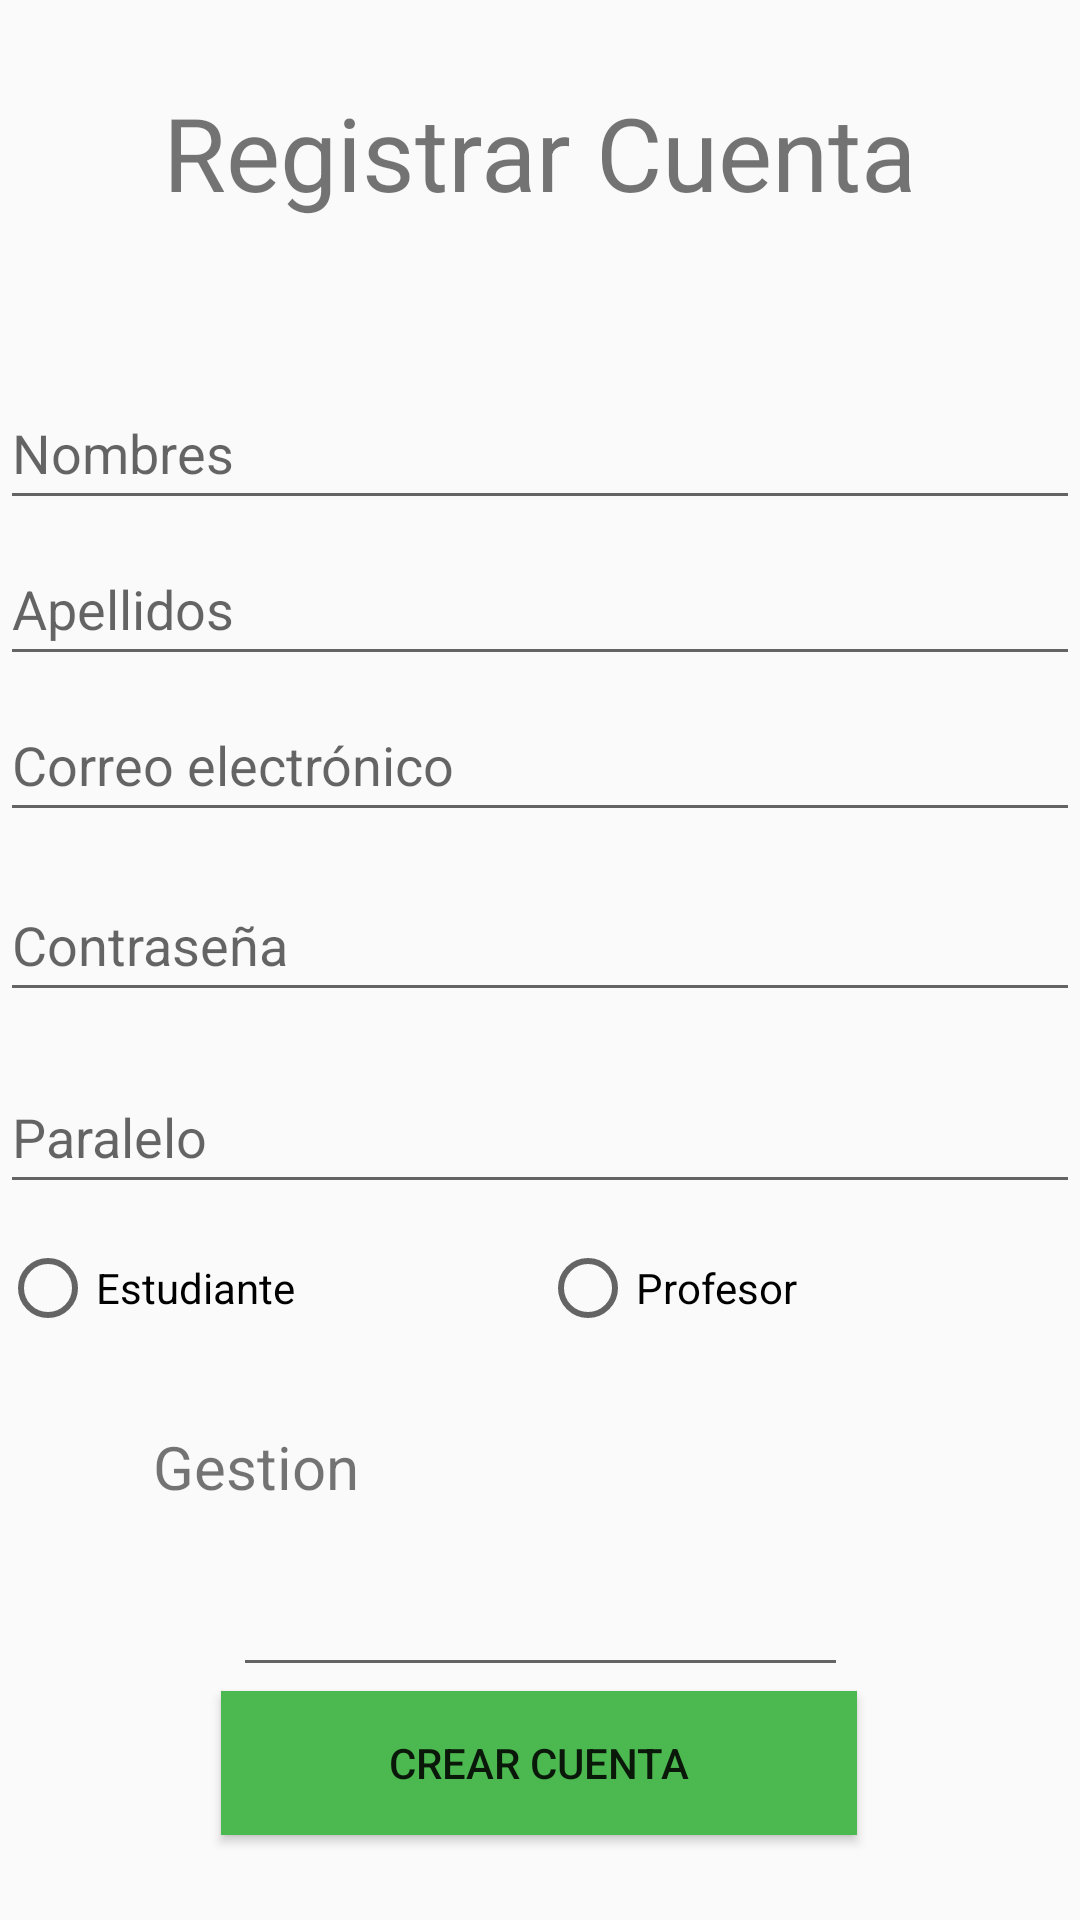

This screen was rendered from an Android layout file. Write that file and the resources it references.
<!-- AndroidManifest.xml: application theme Theme.APPAPOYO -->
<!-- res/layout/activity_registro_usuarios.xml -->
<?xml version="1.0" encoding="utf-8"?>
<androidx.constraintlayout.widget.ConstraintLayout xmlns:android="http://schemas.android.com/apk/res/android"
    xmlns:app="http://schemas.android.com/apk/res-auto"
    xmlns:tools="http://schemas.android.com/tools"
    android:layout_width="match_parent"
    android:layout_height="match_parent"
    tools:context=".registro_usuarios">


    <EditText
        android:id="@+id/password"
        android:layout_width="360dp"
        android:layout_height="48dp"
        android:layout_marginTop="12dp"
        android:hint="Contraseña"
        android:inputType="textPassword"
        android:minHeight="48dp"
        app:layout_constraintEnd_toEndOf="parent"
        app:layout_constraintHorizontal_bias="0.549"
        app:layout_constraintStart_toStartOf="parent"
        app:layout_constraintTop_toBottomOf="@+id/email"
        tools:ignore="MissingConstraints" />

    <EditText
        android:id="@+id/firstName"
        android:layout_width="360dp"
        android:layout_height="48dp"
        android:layout_marginTop="52dp"
        android:hint="Nombres"
        android:inputType="text"
        android:minHeight="48dp"
        app:layout_constraintEnd_toEndOf="parent"
        app:layout_constraintHorizontal_bias="0.549"
        app:layout_constraintStart_toStartOf="parent"
        app:layout_constraintTop_toBottomOf="@+id/textView3" />

    <RadioGroup
        android:id="@+id/userTypeRadioGroup"
        android:layout_width="362dp"
        android:layout_height="46dp"
        android:layout_marginTop="4dp"
        android:orientation="horizontal"
        app:layout_constraintEnd_toEndOf="parent"
        app:layout_constraintHorizontal_bias="0.326"
        app:layout_constraintStart_toStartOf="parent"
        app:layout_constraintTop_toBottomOf="@+id/paralelo">

        <RadioButton
            android:id="@+id/estudiante_boton"
            android:layout_width="180dp"
            android:layout_height="48dp"
            android:text="Estudiante"
            app:layout_constraintEnd_toEndOf="parent"
            app:layout_constraintStart_toStartOf="parent" />

        <RadioButton
            android:id="@+id/profesor_boton"
            android:layout_width="180dp"
            android:layout_height="48dp"
            android:text="Profesor"
            app:layout_constraintEnd_toEndOf="parent"
            app:layout_constraintStart_toEndOf="@+id/studentRadioButton" />
    </RadioGroup>

    <Button
        android:id="@+id/registerButton"
        android:layout_width="212dp"
        android:layout_height="48dp"
        android:layout_marginBottom="20dp"
        android:background="@color/verde"
        android:text="CREAR CUENTA"
        app:layout_constraintBottom_toBottomOf="parent"
        app:layout_constraintEnd_toEndOf="parent"
        app:layout_constraintHorizontal_bias="0.497"
        app:layout_constraintStart_toStartOf="parent"
        app:layout_constraintTop_toBottomOf="@+id/gestion"
        app:layout_constraintVertical_bias="0.141" />

    <EditText
        android:id="@+id/paralelo"
        android:layout_width="360dp"
        android:layout_height="48dp"
        android:layout_marginTop="16dp"
        android:hint="Paralelo"
        android:inputType="text"
        android:minHeight="48dp"
        app:layout_constraintEnd_toEndOf="parent"
        app:layout_constraintHorizontal_bias="0.549"
        app:layout_constraintStart_toStartOf="parent"
        app:layout_constraintTop_toBottomOf="@+id/password" />

    <EditText
        android:id="@+id/lastName"
        android:layout_width="360dp"
        android:layout_height="48dp"
        android:layout_marginTop="4dp"
        android:hint="Apellidos"
        android:inputType="text"
        android:minHeight="48dp"
        app:layout_constraintEnd_toEndOf="parent"
        app:layout_constraintHorizontal_bias="0.549"
        app:layout_constraintStart_toStartOf="parent"
        app:layout_constraintTop_toBottomOf="@+id/firstName"
        tools:ignore="MissingConstraints" />

    <TextView
        android:id="@+id/titulo_gestion"
        android:layout_width="wrap_content"
        android:layout_height="wrap_content"
        android:layout_marginTop="24dp"
        android:text="Gestion"
        android:textSize="20sp"
        app:layout_constraintEnd_toEndOf="parent"
        app:layout_constraintHorizontal_bias="0.175"
        app:layout_constraintStart_toStartOf="parent"
        app:layout_constraintTop_toBottomOf="@+id/userTypeRadioGroup" />

    <EditText
        android:id="@+id/gestion"
        android:layout_width="205dp"
        android:layout_height="48dp"
        android:layout_marginTop="12dp"
        android:ems="10"
        android:inputType="date"
        android:minHeight="48dp"
        android:text="@string/gestion"
        app:layout_constraintEnd_toEndOf="parent"
        app:layout_constraintStart_toStartOf="parent"
        app:layout_constraintTop_toBottomOf="@+id/titulo_gestion"
        tools:ignore="SpeakableTextPresentCheck" />

    <EditText
        android:id="@+id/email"
        android:layout_width="360dp"
        android:layout_height="48dp"
        android:layout_marginTop="4dp"
        android:hint="Correo electrónico"
        android:inputType="textEmailAddress"
        android:minHeight="48dp"
        app:layout_constraintEnd_toEndOf="parent"
        app:layout_constraintHorizontal_bias="0.549"
        app:layout_constraintStart_toStartOf="parent"
        app:layout_constraintTop_toBottomOf="@+id/lastName"
        tools:ignore="MissingConstraints" />

    <TextView
        android:id="@+id/textView3"
        android:layout_width="wrap_content"
        android:layout_height="wrap_content"
        android:layout_marginTop="28dp"
        android:text="@string/titulo_registrar_cuenta"
        android:textSize="34sp"
        app:layout_constraintEnd_toEndOf="parent"
        app:layout_constraintStart_toStartOf="parent"
        app:layout_constraintTop_toTopOf="parent" />

</androidx.constraintlayout.widget.ConstraintLayout>
<!-- resources referenced by this layout -->
<resources>
  <color name="verde">#4CB850</color>
  <string name="gestion" />
  <string name="titulo_registrar_cuenta">Registrar Cuenta</string>
  <style name="Theme.APPAPOYO" parent="Base.Theme.APPAPOYO" />
  <style name="Base.Theme.APPAPOYO" parent="Theme.AppCompat.Light.NoActionBar">
          
          
          <item name="color">@color/celeste</item>
          <item name="colorSecondary">@color/verde</item>
      </style>
  <color name="celeste">#046D9C</color>
</resources>
